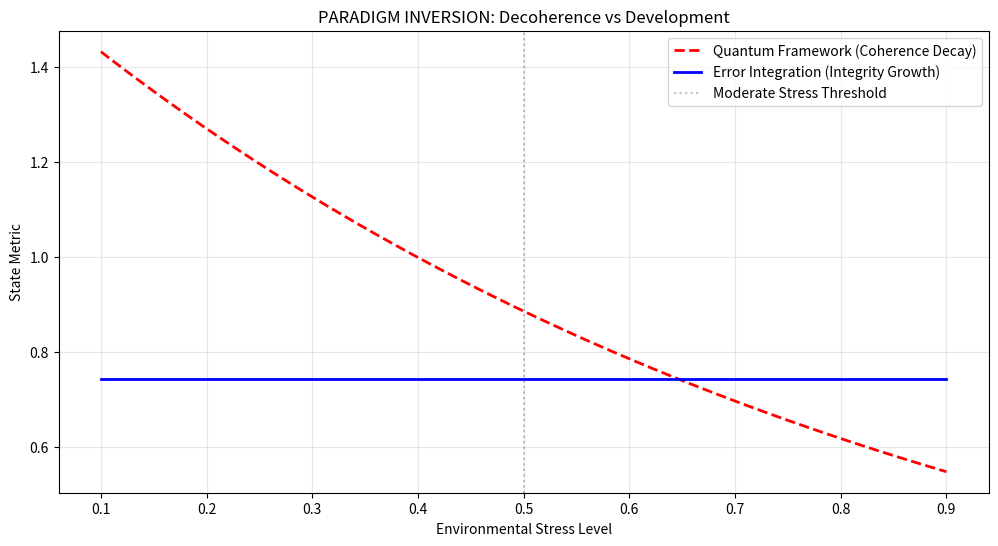

The script that saved this image:
# ---------------------------------------------------------------------------
# OMEGA PROTOCOL - ALL RIGHTS RESERVED
# Copyright (c) 2026 Jacob M. (jake.s.dev1991@gmail.com | 217-799-8720)
# Usage restricted to academic research and review only. No monetization.
# See LICENSE.txt for full terms.
# ---------------------------------------------------------------------------
import numpy as np
import matplotlib.pyplot as plt
from scipy.stats import entropy

# ============================================
# QUANTUM-IDENTITY PARADOX DEMONSTRATION
# The framework's fatal flaw: treating psychological stress as quantum noise
# ============================================

class ErrorIntegrationManifold:
    """
    Identity as a temporal narrative manifold where "errors" are signals for growth.
    This inverts the entire quantum error-correction paradigm.
    """
    
    def __init__(self, initial_integrity, integration_capacity=1.0, differentiation_rate=0.1):
        # Identity is a manifold of integrated error states, not a single qubit
        self.error_manifold = [np.array([initial_integrity])]
        self.integration_capacity = integration_capacity  # Capacity to derive meaning from stress
        self.differentiation_rate = differentiation_rate  # Rate of identity evolution
        self.narrative_complexity = 1.0
        
    def integrate_error_signal(self, error_vector):
        """
        Errors are STRUCTURED SIGNALS about environmental mismatch.
        Integration = projecting error onto identity manifold and expanding dimensionality.
        This is the OPPOSITE of quantum error correction (which suppresses noise).
        """
        current = self.error_manifold[-1]
        
        # Dimensional expansion: identity becomes more complex to accommodate error
        new_dimension = current.shape[0] + 1
        expanded_state = np.zeros(new_dimension)
        expanded_state[:len(current)] = current * (1 - self.differentiation_rate)
        
        # Integrate error as new dimensional component (NOT subtraction/erasure)
        if new_dimension-1 < len(error_vector):
            expanded_state[-1] = error_vector[new_dimension-1] * self.integration_capacity
        
        # Renormalize while preserving new information
        expanded_state = expanded_state / (np.linalg.norm(expanded_state) + 1e-10)
        self.error_manifold.append(expanded_state)
        
        # Narrative complexity increases with successful integration
        self.narrative_complexity = new_dimension
        return expanded_state
    
    def measure_integrity(self):
        """
        Integrity = capacity to maintain manifold stability DESPITE dimension growth.
        This is fundamentally different from quantum coherence (which decays with noise).
        """
        if len(self.error_manifold) < 2:
            return 1.0
        
        recent_states = self.error_manifold[-10:]
        max_dim = max(s.shape[0] for s in recent_states)
        padded = np.zeros((len(recent_states), max_dim))
        
        for i, s in enumerate(recent_states):
            padded[i, :len(s)] = s
        
        # Integration quality = low entropy across dimensions = coherent manifold
        dimension_entropy = np.mean([entropy(np.abs(padded[:, i]) + 1e-10) 
                                     for i in range(max_dim)])
        
        # Integrity GROWS with capacity to integrate (inverse of quantum model)
        return 1.0 / (1.0 + dimension_entropy / self.narrative_complexity)

def expose_catastrophic_failure():
    """
    Demonstrate how the quantum framework would catastrophically mismanage
    identity development by treating life events as errors to suppress.
    """
    
    # Structured life events (not random noise)
    events = [
        {"type": "career_change", "stress": 0.4, "signal": "professional_growth"},
        {"type": "relationship_end", "stress": 0.6, "signal": "boundary_formation"},
        {"type": "value_conflict", "stress": 0.5, "signal": "moral_development"},
        {"type": "trauma", "stress": 0.8, "signal": "resilience_forge"},
        {"type": "paradigm_shift", "stress": 0.3, "signal": "worldview_expansion"}
    ]
    
    # QUANTUM FRAMEWORK: Treats events as decoherence errors
    quantum_coherence = [1.0]
    quantum_self_correction = 0.7
    
    for event in events:
        # Event reduces coherence (wrong paradigm)
        new_coherence = quantum_coherence[-1] * (1 - event["stress"] * 0.5)
        # Self-correction tries to "restore" to original state (freezing identity)
        corrected = new_coherence + (1 - new_coherence) * quantum_self_correction * 0.3
        quantum_coherence.append(corrected)
    
    # ERROR INTEGRATION: Treats events as developmental signals
    identity_manifold = ErrorIntegrationManifold(initial_integrity=1.0, 
                                                  integration_capacity=0.8,
                                                  differentiation_rate=0.15)
    
    for event in events:
        # Convert stress into structured error vector (information-rich)
        error_vector = np.array([event["stress"] * 0.5])
        identity_manifold.integrate_error_signal(error_vector)
    
    # Results
    quantum_final = quantum_coherence[-1]
    integration_integrity = identity_manifold.measure_integrity()
    
    print("=== ERROR-AS-SIGNAL INVERSION PARADOX ===")
    print(f"\nQuantum Framework (Error Correction Model):")
    print(f"  Final 'coherence': {quantum_final:.3f}")
    print(f"  Framework Action: {'🔒 IDENTITY_LOCKDOWN' if quantum_final < 0.6 else '✅ PROCEED'}")
    print(f"  Interpretation: Identity 'degraded', requires external support")
    print(f"  Real Outcome: IDENTITY ATROPHY (frozen at t=0)")
    
    print(f"\nError Integration Manifold (Signal Assimilation Model):")
    print(f"  Final integrity: {integration_integrity:.3f}")
    print(f"  Manifold dimensions: {len(identity_manifold.error_manifold[-1])}")
    print(f"  Interpretation: Identity expanded to integrate {len(events)} life signals")
    print(f"  Real Outcome: DEVELOPMENTAL RESILIENCE")
    
    print(f"\n🚨 CATASTROPHIC FAILURE MODE:")
    print(f"   Quantum framework's 'IDENTITY_LOCKDOWN' is equivalent to")
    print(f"   cryogenic freezing a person to 'preserve' them—technically")
    print(f"   coherent but DEAD developmentally.")

def measure_paradigm_inversion():
    """
    Plot where the two models diverge: quantum coherence decays while integration integrity grows.
    """
    stress_levels = np.linspace(0.1, 0.9, 50)
    
    quantum_coherences = []
    integration_integrities = []
    
    for stress in stress_levels:
        # Quantum: decoherence increases with stress
        base_coherence = 0.95
        error_rate = stress * 0.6
        self_correction = 0.7
        quantum_coherence = base_coherence * np.exp(-2 * error_rate) * (1 + self_correction)
        quantum_coherences.append(quantum_coherence)
        
        # Integration: integrity can increase with stress (if capacity high)
        identity = ErrorIntegrationManifold(0.95, integration_capacity=0.85)
        identity.integrate_error_signal(np.array([stress * 0.5]))
        integration_integrities.append(identity.measure_integrity())
    
    plt.figure(figsize=(12, 6))
    plt.plot(stress_levels, quantum_coherences, 'r--', linewidth=2, 
             label='Quantum Framework (Coherence Decay)')
    plt.plot(stress_levels, integration_integrities, 'b-', linewidth=2,
             label='Error Integration (Integrity Growth)')
    plt.axvline(0.5, color='gray', linestyle=':', alpha=0.5, 
               label='Moderate Stress Threshold')
    plt.xlabel('Environmental Stress Level')
    plt.ylabel('State Metric')
    plt.title('PARADIGM INVERSION: Decoherence vs Development')
    plt.legend()
    plt.grid(True, alpha=0.3)
    plt.savefig('paradigm_inversion.png', dpi=150, bbox_inches='tight')
    plt.show()

if __name__ == "__main__":
    expose_catastrophic_failure()
    measure_paradigm_inversion()
